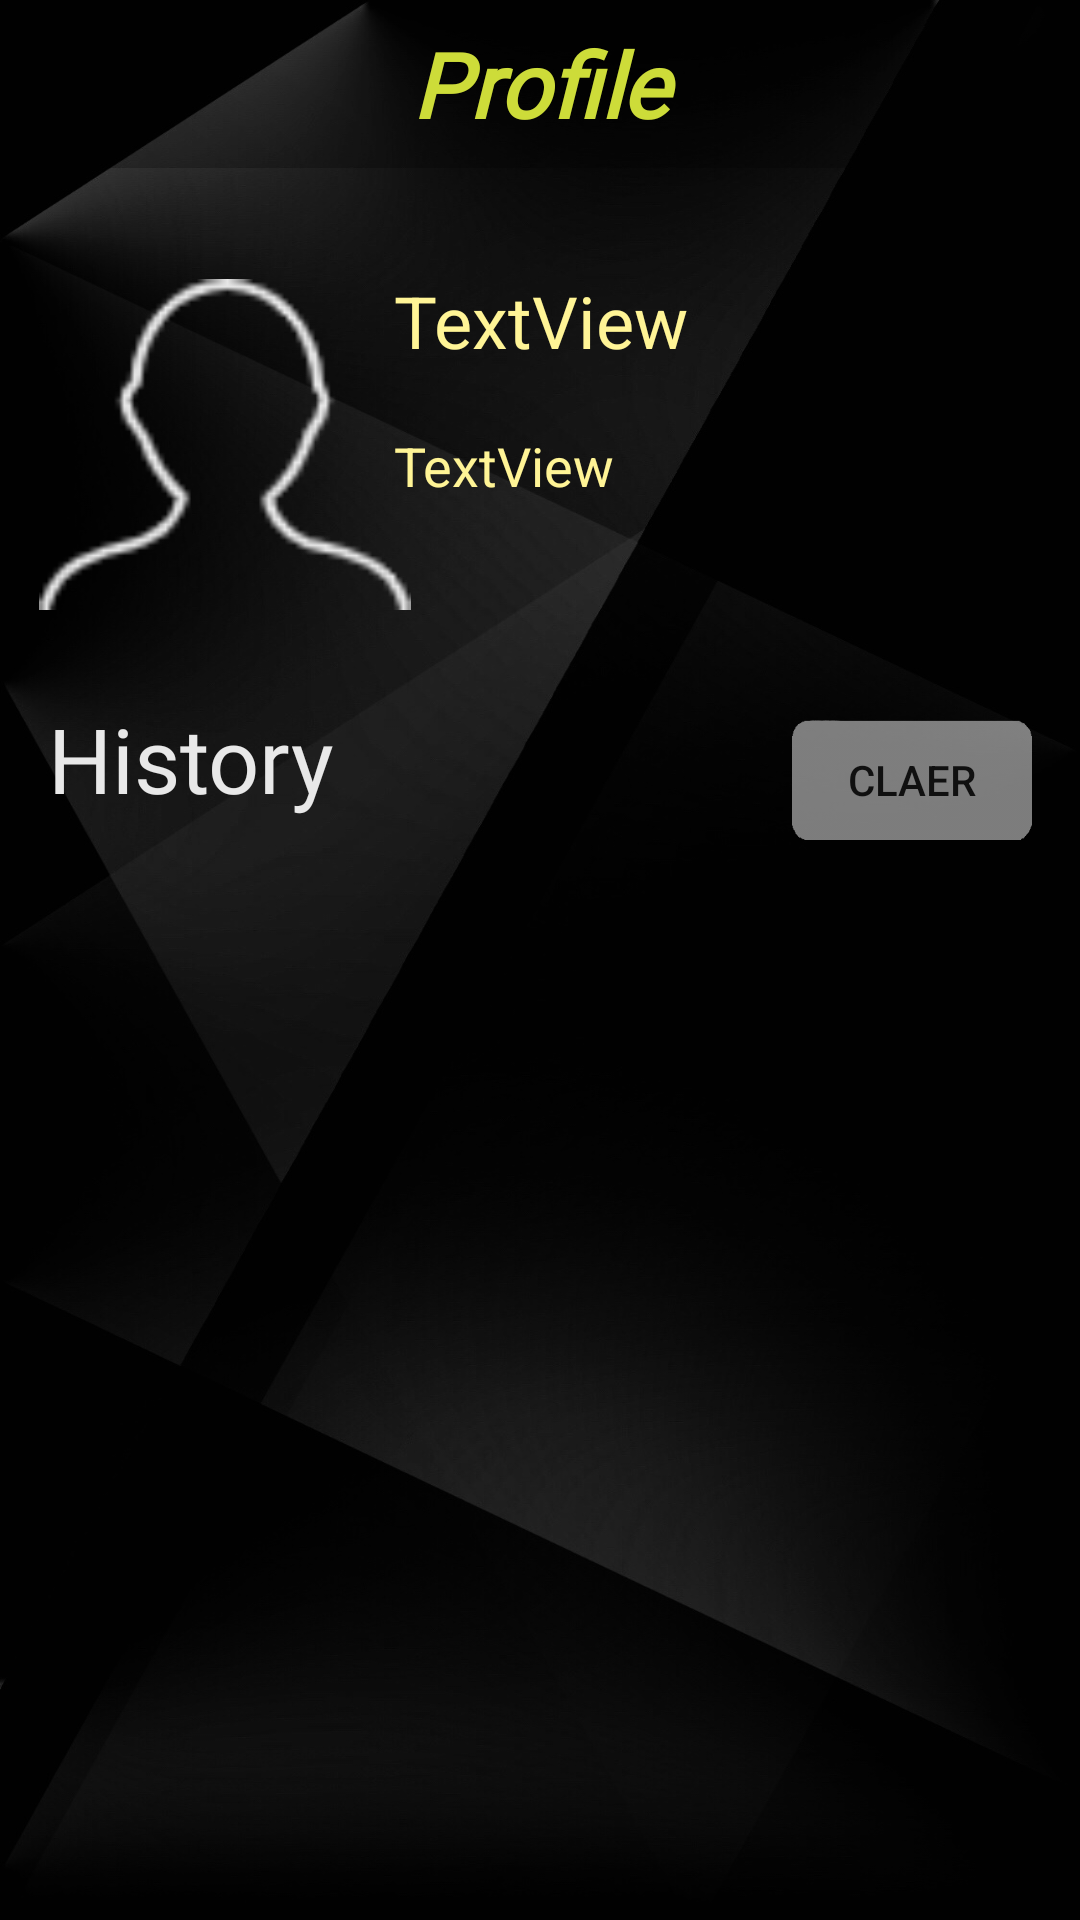

Reconstruct the res/layout file that produces this screen, plus the resources it refers to.
<!-- AndroidManifest.xml: application theme AppBaseTheme -->
<!-- res/layout/fragment_profile.xml -->
<?xml version="1.0" encoding="utf-8"?>
<androidx.constraintlayout.widget.ConstraintLayout xmlns:android="http://schemas.android.com/apk/res/android"
    xmlns:app="http://schemas.android.com/apk/res-auto"
    xmlns:tools="http://schemas.android.com/tools"
    android:layout_width="match_parent"
    android:layout_height="match_parent"
    android:background="@drawable/background"
    tools:context=".ui.Profile.ProfileFragment">

    <androidx.appcompat.widget.Toolbar
        android:id="@+id/toolbar_search"
        android:layout_width="match_parent"
        android:layout_height="?attr/actionBarSize"
        android:background="#40000000"
        android:theme="@style/ThemeOverlay.AppCompat.Dark.ActionBar"
        app:contentInsetStart="0dp"

        app:layout_constraintEnd_toEndOf="parent"
        app:layout_constraintStart_toStartOf="parent"
        app:layout_constraintTop_toTopOf="parent"
        app:popupTheme="@style/ThemeOverlay.AppCompat.Light"
        app:title=" ">

        <TextView
            android:layout_width="match_parent"
            android:layout_height="wrap_content"
            android:fontFamily="@font/cutive"
            android:gravity="center"
            android:text="Profile"
            android:textColor="#CDDC39"
            android:textSize="30sp"
            android:textStyle="bold|italic"
            tools:layout_editor_absoluteX="16dp"
            tools:layout_editor_absoluteY="12dp" />
    </androidx.appcompat.widget.Toolbar>

    <ImageView
        android:id="@+id/user_image"
        android:layout_width="124dp"
        android:layout_height="131dp"
        android:layout_gravity="center_horizontal"
        android:src="@drawable/profile_male"
        app:layout_constraintBottom_toBottomOf="parent"
        app:layout_constraintEnd_toEndOf="parent"
        app:layout_constraintHorizontal_bias="0.055"
        app:layout_constraintStart_toStartOf="parent"
        app:layout_constraintTop_toBottomOf="@+id/toolbar_search"
        app:layout_constraintVertical_bias="0.059" />

    <androidx.recyclerview.widget.RecyclerView
        android:id="@+id/history_list"
        android:layout_width="match_parent"
        android:layout_height="300dp"
        android:layout_marginStart="16dp"
        android:layout_marginTop="8dp"
        android:layout_marginEnd="16dp"
        android:layout_marginBottom="32dp"
        app:layout_constraintBottom_toBottomOf="parent"
        app:layout_constraintEnd_toEndOf="parent"
        app:layout_constraintHorizontal_bias="0.0"
        app:layout_constraintStart_toStartOf="parent"
        app:layout_constraintTop_toBottomOf="@+id/history_text"
        app:layout_constraintVertical_bias="0.393">

    </androidx.recyclerview.widget.RecyclerView>

    <TextView
        android:id="@+id/user_name"
        android:layout_width="wrap_content"
        android:layout_height="wrap_content"
        android:text="TextView"
        android:textColor="#FFF496"
        android:textSize="24sp"
        app:layout_constraintBottom_toBottomOf="parent"
        app:layout_constraintEnd_toEndOf="parent"
        app:layout_constraintHorizontal_bias="0.501"
        app:layout_constraintStart_toStartOf="parent"
        app:layout_constraintTop_toBottomOf="@+id/toolbar_search"
        app:layout_constraintVertical_bias="0.063" />

    <TextView
        android:id="@+id/user_id"
        android:layout_width="wrap_content"
        android:layout_height="wrap_content"
        android:layout_marginTop="20dp"
        android:text="TextView"
        android:textColor="#FFF496"
        android:textSize="18sp"
        app:layout_constraintStart_toStartOf="@+id/user_name"
        app:layout_constraintTop_toBottomOf="@+id/user_name" />

    <Button
        android:id="@+id/clear_history"
        android:layout_width="80dp"
        android:layout_height="40dp"
        android:layout_marginTop="240dp"
        android:layout_marginEnd="16dp"
        android:background="@drawable/button"
        android:backgroundTint="#7CFFFFFF"
        android:text="claer"
        app:layout_constraintEnd_toEndOf="parent"
        app:layout_constraintTop_toTopOf="parent" />

    <TextView
        android:id="@+id/empty_text2"
        android:layout_width="wrap_content"
        android:layout_height="wrap_content"
        android:text="TextView"
        android:textColor="#6FD8D8D8"
        android:textSize="24sp"
        android:visibility="invisible"
        app:layout_constraintBottom_toBottomOf="parent"
        app:layout_constraintEnd_toEndOf="parent"
        app:layout_constraintStart_toStartOf="parent"
        app:layout_constraintTop_toTopOf="parent" />

    <TextView
        android:id="@+id/history_text"
        android:layout_width="wrap_content"
        android:layout_height="wrap_content"
        android:layout_marginStart="16dp"
        android:fontFamily="@font/advent_pro_semibold"
        android:text="History"
        android:textColor="#E8E8E8"
        android:textSize="30sp"
        app:layout_constraintBottom_toBottomOf="parent"
        app:layout_constraintStart_toStartOf="parent"
        app:layout_constraintTop_toTopOf="parent"
        app:layout_constraintVertical_bias="0.388" />

</androidx.constraintlayout.widget.ConstraintLayout>
<!-- resources referenced by this layout -->
<resources>
  <!-- drawable background: jpg bitmap (drawable-xxhdpi, 153651 bytes) -->
  <!-- drawable button: png bitmap (drawable-xxhdpi, 224741 bytes) -->
  <!-- drawable profile_male: png bitmap (drawable-xxhdpi, 2423 bytes) -->
  <style name="AppBaseTheme" parent="AppTheme">
          <item name="android:dropDownListViewStyle">@style/MyListViewStyle</item>AAPT: error: :style&gt;.
          <item name="android:popupMenuStyle">@style/MyPopupStyle</item>
      </style>
  <style name="AppTheme" parent="Theme.AppCompat.Light.NoActionBar">
          
          <item name="colorPrimary">@color/colorPrimary</item>
          <item name="colorPrimaryDark">@color/colorPrimaryDark</item>
          <item name="colorAccent">@color/colorAccent</item>
  
  
      </style>
  <style name="MyListViewStyle">
          <item name="android:divider">#F3BA6161</item>
          <item name="android:dividerHeight">1px</item>
      </style>
  <style name="MyPopupStyle" parent="Widget.AppCompat.PopupMenu">
          <item name="android:popupBackground">#668C8C8C</item>
          <item name="android:textColor">@color/black</item>
          <item name="android:textAlignment">center</item>
      </style>
  <color name="colorPrimary">#6200EE</color>
  <color name="colorPrimaryDark">#3700B3</color>
  <color name="colorAccent">#03DAC5</color>
  <color name="black">#000000</color>
</resources>
